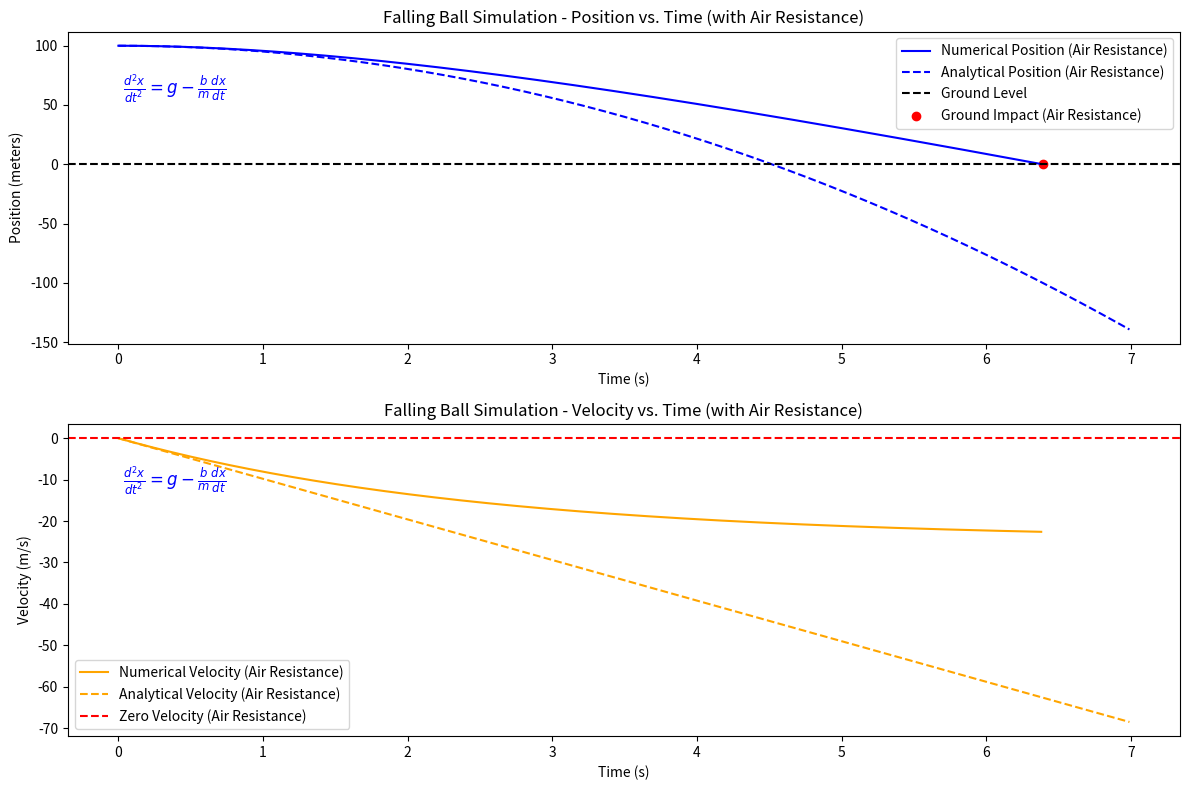

This figure's Python source:
import numpy as np
import matplotlib.pyplot as plt

def runge_kutta(f, y0, t, h):
    n = len(t)
    y = np.zeros((n, len(y0)))
    y[0] = y0
    
    for i in range(1, n):
        k1 = h * f(t[i - 1], y[i - 1])
        k2 = h * f(t[i - 1] + 0.5 * h, y[i - 1] + 0.5 * k1)
        k3 = h * f(t[i - 1] + 0.5 * h, y[i - 1] + 0.5 * k2)
        k4 = h * f(t[i - 1] + h, y[i - 1] + k3)
        
        y[i] = y[i - 1] + (k1 + 2 * k2 + 2 * k3 + k4) / 6.0
        # this is to cut the graph off at ground level
        if y[i, 0] <= 0:
            break
    
    return y

def falling_ball_with_resistance(t, y):
    g = -9.8  # Acceleration due to gravity (m/s^2)
    b = 0.2  # Damping coefficient for air resistance
    m = 0.5  # Mass of the ball (kg)
    
    x, v = y
    dxdt = v
    dvdt = g - (b / m) * v
    
    # Differential equation representing the motion of a falling ball with air resistance
    # y: [x, v] where x is the position and v is the velocity
    return np.array([dxdt, dvdt])

def falling_ball_without_resistance(t, y):
    g = -9.8  # Acceleration due to gravity (m/s^2)
    
    x, v = y
    dxdt = v
    dvdt = g  # No air resistance
    
    # Differential equation representing the motion of a falling ball without air resistance
    # y: [x, v] where x is the position and v is the velocity
    return np.array([dxdt, dvdt])

# Set up initial conditions
initial_conditions = [0, 0]  # Initial position and velocity
initial_height = 100  
initial_velocity = 0  
initial_conditions = np.array([initial_height, initial_velocity]) 

# Set up time array
total_time = 7
time_step = 0.01  
time_array = np.arange(0, total_time, time_step)

# Run the simulation with air resistance
result_with_resistance = runge_kutta(falling_ball_with_resistance, initial_conditions, time_array, time_step)
positions_with_resistance = result_with_resistance[:, 0]
velocities_with_resistance = result_with_resistance[:, 1]

ground_index_with_resistance = np.argmax(positions_with_resistance <= 0)
velocities_with_resistance[ground_index_with_resistance:] = 0

# Run the simulation without air resistance
result_without_resistance = runge_kutta(falling_ball_without_resistance, initial_conditions, time_array, time_step)
positions_without_resistance = result_without_resistance[:, 0]
velocities_without_resistance = result_without_resistance[:, 1]

ground_index_without_resistance = np.argmax(positions_without_resistance <= 0)

# Analytical solutions
analytical_positions_with_resistance = initial_height + initial_velocity * time_array - 0.5 * 9.8 * time_array**2
analytical_velocities_with_resistance = initial_velocity - 9.8 * time_array

analytical_positions_without_resistance = initial_height + initial_velocity * time_array - 0.5 * 9.8 * time_array**2
analytical_velocities_without_resistance = initial_velocity - 9.8 * time_array

# Plot Position and Velocity vs. Time (with air resistance)
plt.figure(figsize=(12, 8))

plt.subplot(2, 1, 1)
plt.plot(time_array[:ground_index_with_resistance], positions_with_resistance[:ground_index_with_resistance], label="Numerical Position (Air Resistance)", color='blue')
plt.plot(time_array, analytical_positions_with_resistance, label="Analytical Position (Air Resistance)", linestyle='--', color='blue')
plt.axhline(0, color='black', linestyle='--', label="Ground Level")
plt.scatter(time_array[ground_index_with_resistance], 0, color='red', marker='o', label="Ground Impact (Air Resistance)")
plt.annotate(r'$\frac{d^2x}{dt^2} = g - \frac{b}{m} \frac{dx}{dt}$', xy=(0.05, 0.8), xycoords='axes fraction', fontsize=12, color='blue')
plt.xlabel("Time (s)")
plt.ylabel("Position (meters)")
plt.title("Falling Ball Simulation - Position vs. Time (with Air Resistance)")
plt.legend()

plt.subplot(2, 1, 2)
plt.plot(time_array[:ground_index_with_resistance], velocities_with_resistance[:ground_index_with_resistance], label="Numerical Velocity (Air Resistance)", color="orange")
plt.plot(time_array, analytical_velocities_with_resistance, label="Analytical Velocity (Air Resistance)", linestyle='--', color="orange")
plt.axhline(0, color='red', linestyle='--', label="Zero Velocity (Air Resistance)")
plt.annotate(r'$\frac{d^2x}{dt^2} = g - \frac{b}{m} \frac{dx}{dt}$', xy=(0.05, 0.8), xycoords='axes fraction', fontsize=12, color='blue')
plt.xlabel("Time (s)")
plt.ylabel("Velocity (m/s)")
plt.title("Falling Ball Simulation - Velocity vs. Time (with Air Resistance)")
plt.legend()

plt.tight_layout()
plt.show()
